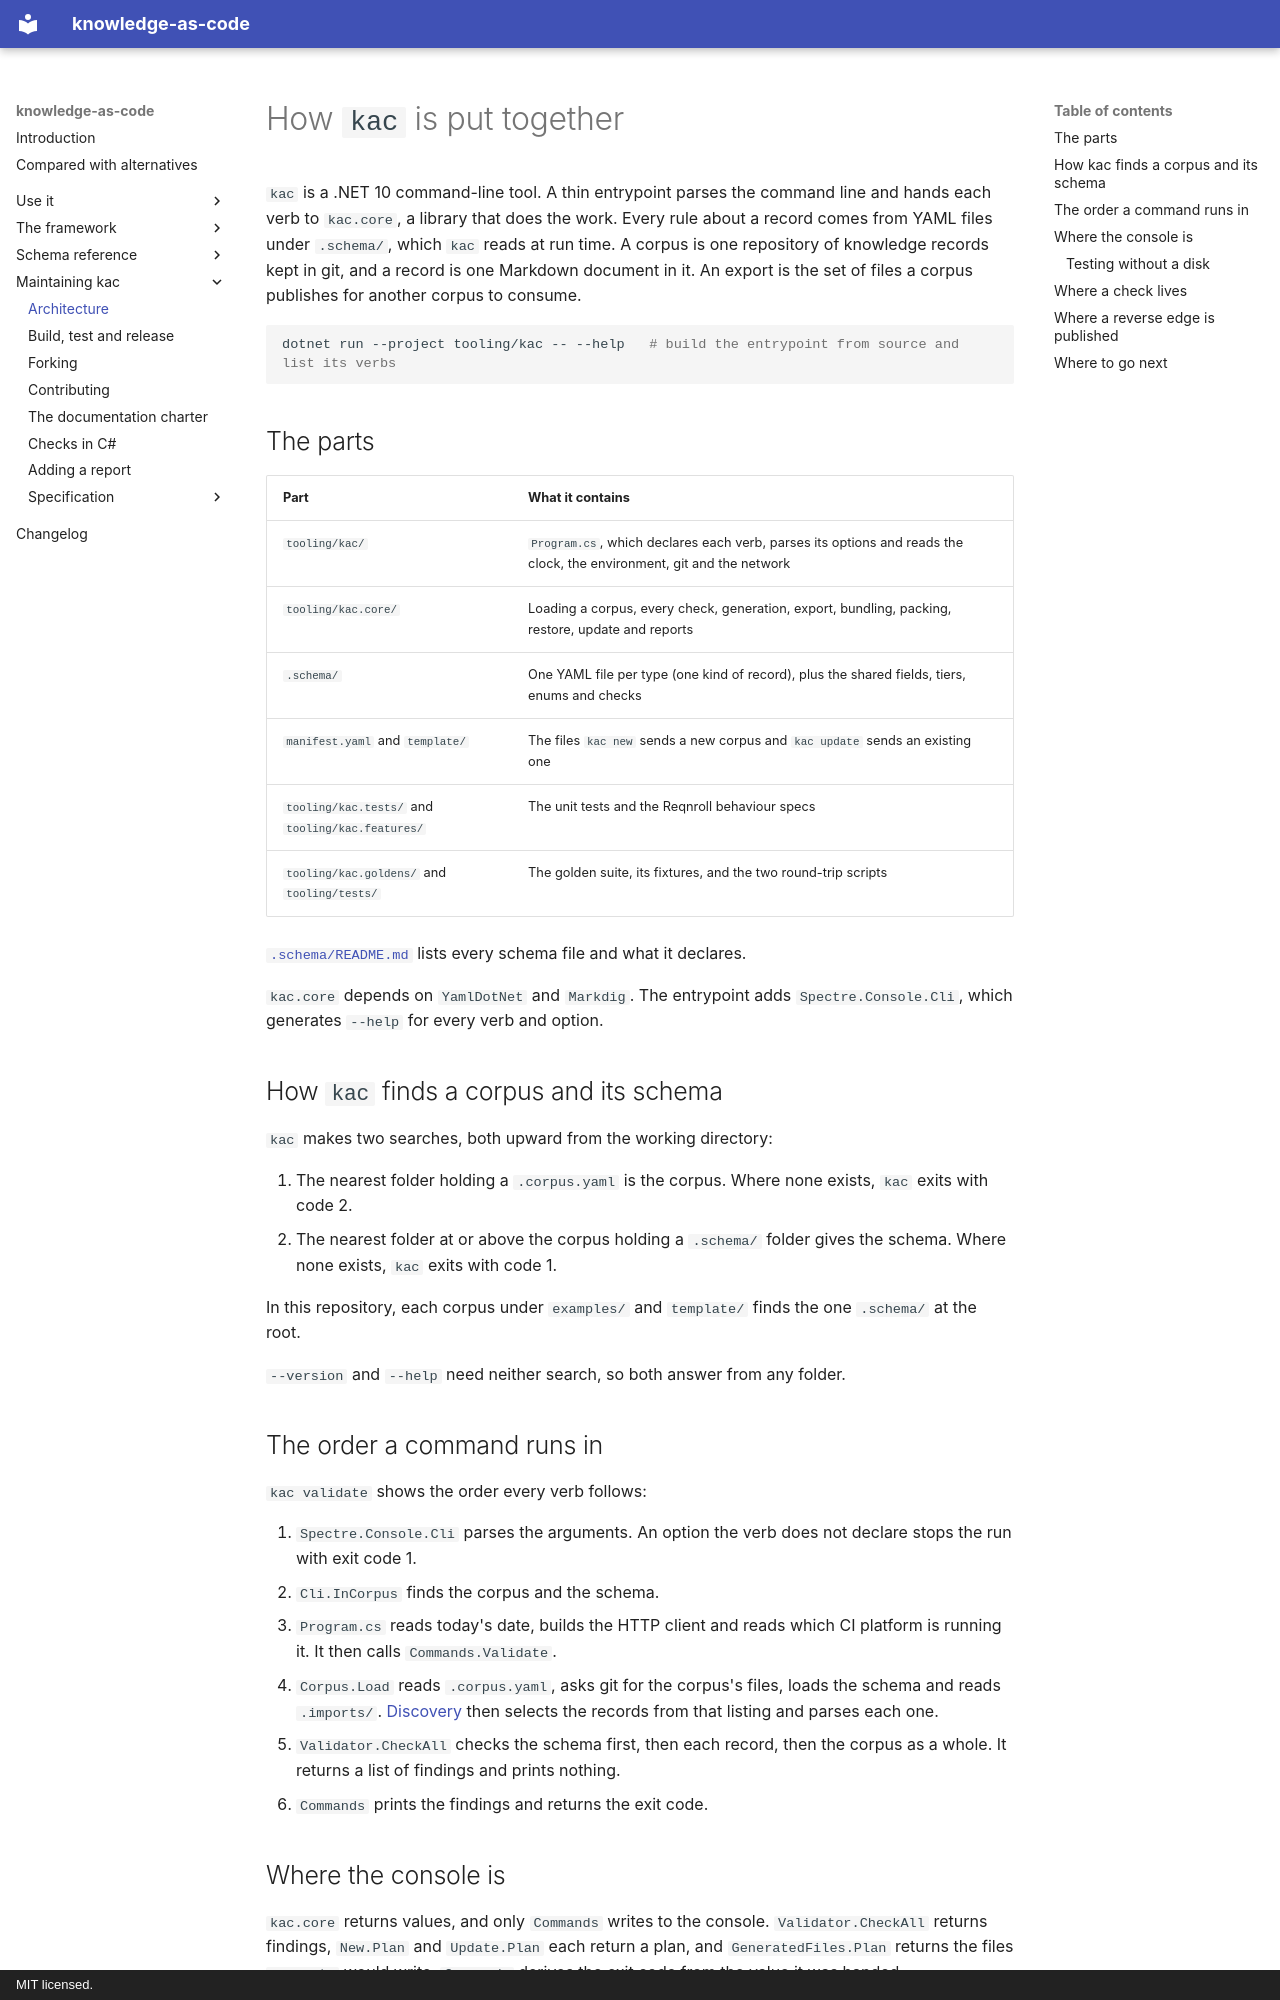

repository: paul80nd/knowledge-as-code · page: maintaining/architecture/index.html · generator: mkdocs · copyright: MIT licensed.

# How `kac` is put together

`kac` is a .NET 10 command-line tool. A thin entrypoint parses the command line and hands each verb to `kac.core`, a
library that does the work. Every rule about a record comes from YAML files under `.schema/`, which `kac` reads at run
time. A corpus is one repository of knowledge records kept in git, and a record is one Markdown document in it. An
export is the set of files a corpus publishes for another corpus to consume.

```sh
dotnet run --project tooling/kac -- --help   # build the entrypoint from source and list its verbs
```

## The parts

| Part                                             | What it contains                                                                                                     |
|--------------------------------------------------|----------------------------------------------------------------------------------------------------------------------|
| `tooling/kac/`                                   | `Program.cs`, which declares each verb, parses its options and reads the clock, the environment, git and the network |
| `tooling/kac.core/`                              | Loading a corpus, every check, generation, export, bundling, packing, restore, update and reports                    |
| `.schema/`                                       | One YAML file per type (one kind of record), plus the shared fields, tiers, enums and checks                         |
| `manifest.yaml` and `template/`                  | The files `kac new` sends a new corpus and `kac update` sends an existing one                                        |
| `tooling/kac.tests/` and `tooling/kac.features/` | The unit tests and the Reqnroll behaviour specs                                                                      |
| `tooling/kac.goldens/` and `tooling/tests/`      | The golden suite, its fixtures, and the two round-trip scripts                                                       |

[`.schema/README.md`](https://github.com/paul80nd/knowledge-as-code/blob/main/.schema/README.md) lists every schema
file and what it declares.

`kac.core` depends on `YamlDotNet` and `Markdig`. The entrypoint adds `Spectre.Console.Cli`, which generates `--help`
for every verb and option.

## How `kac` finds a corpus and its schema

`kac` makes two searches, both upward from the working directory:

1. The nearest folder holding a `.corpus.yaml` is the corpus. Where none exists, `kac` exits with code 2.
2. The nearest folder at or above the corpus holding a `.schema/` folder gives the schema. Where none exists, `kac`
   exits with code 1.

In this repository, each corpus under `examples/` and `template/` finds the one `.schema/` at the root.

`--version` and `--help` need neither search, so both answer from any folder.

## The order a command runs in

`kac validate` shows the order every verb follows:

1. `Spectre.Console.Cli` parses the arguments. An option the verb does not declare stops the run with exit code 1.
2. `Cli.InCorpus` finds the corpus and the schema.
3. `Program.cs` reads today's date, builds the HTTP client and reads which CI platform is running it. It then calls
   `Commands.Validate`.
4. `Corpus.Load` reads `.corpus.yaml`, asks git for the corpus's files, loads the schema and reads `.imports/`.
   [Discovery](../use/discovery.md) then selects the records from that listing and parses each one.
5. `Validator.CheckAll` checks the schema first, then each record, then the corpus as a whole. It returns a list of
   findings and prints nothing.
6. `Commands` prints the findings and returns the exit code.
